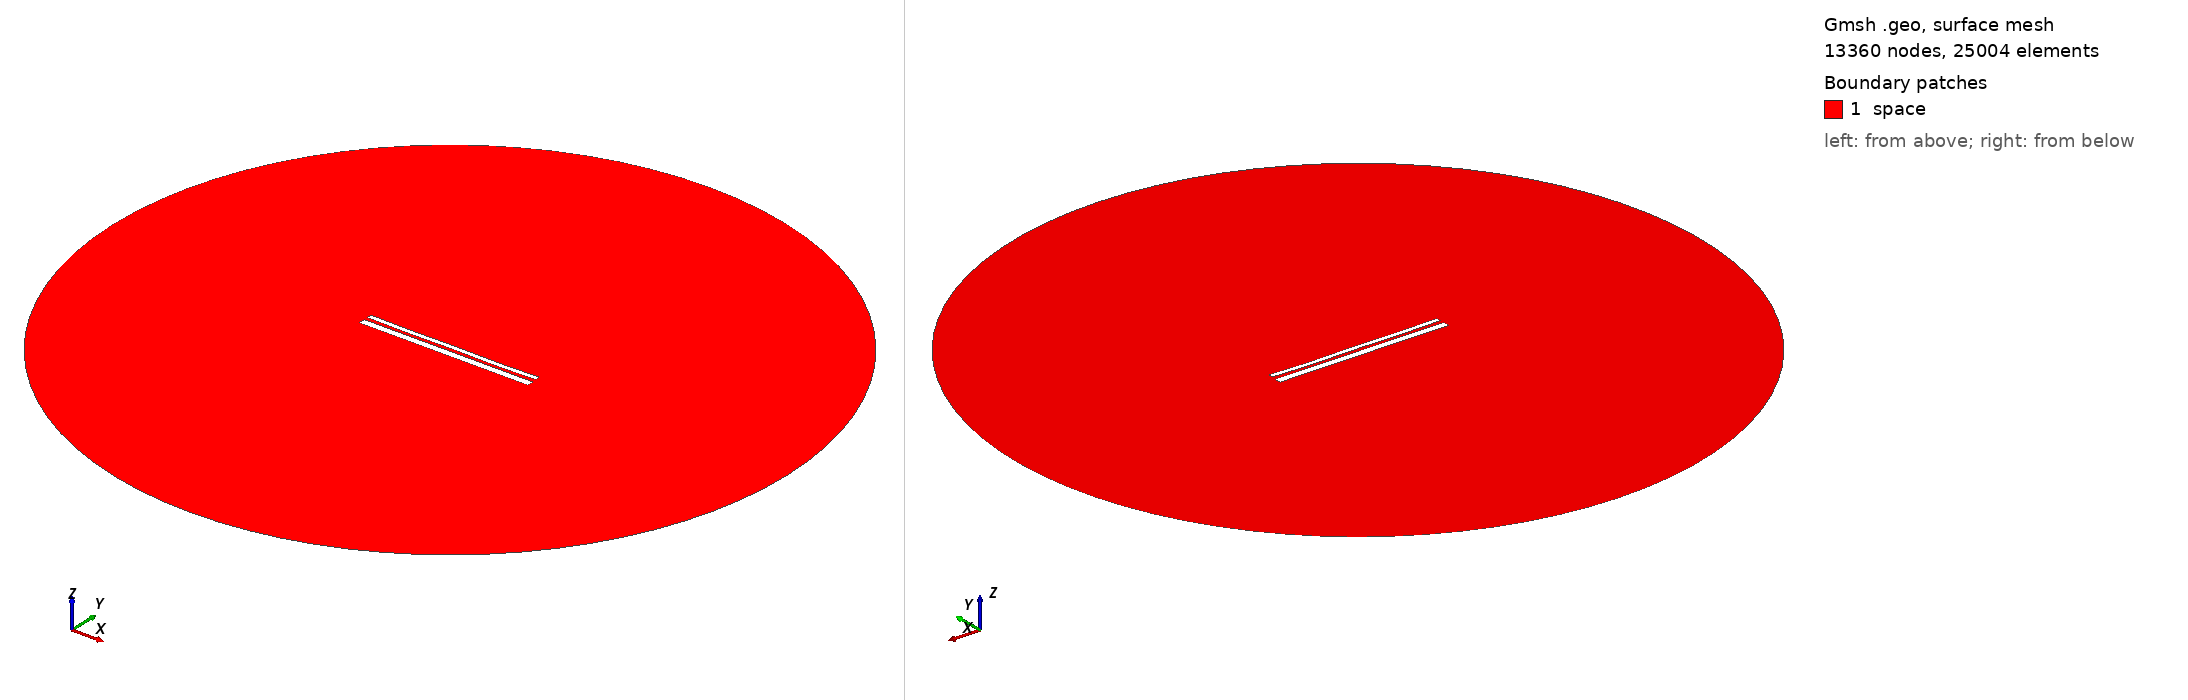

Gmsh geometry script, surface-meshed: 13360 nodes, 25004 surface elements. Boundary patches (legend numbers): 1 space. Left view from above one corner, right view from below the opposite corner. Legend entries are the model's physical surfaces. The drawing asked Gmsh for element sizes between 1% and 20% of the model's largest extent; the script's own settings can give other sizes.

=== 13136.geo (drawn) ===
//---------------------------------------
// Geometry kernel
//---------------------------------------

SetFactory("OpenCASCADE");



//---------------------------------------
// Parameters of the geometry
//---------------------------------------

// Overetch of the upper plate
overetch = 0.5;

// Distance between the plates
distance = 1.75;

// Discretization over the x axis (for the deformation)
nx = 50; 

// Length of the plate
L = 100 - overetch; 

// Number of modes
n = 4; 

// 1st mode coefficient
coeff(1) = -0.15;
beta(1) = 0.596864 * 3.1415926535 / L;

// 2nd mode coefficient
coeff(2) = -0.15;
beta(2) = 1.49418 * 3.1415926535 / L;

// 3rd mode coefficient
coeff(3) = 0.0;
beta(3) = 2.50025 * 3.1415926535 / L;

// 4th mode coefficient
coeff(4) = -0.15;
beta(4) = 3.49999 * 3.1415926535 / L;



//---------------------------------------
// Upper plate (deformed rectangle)
//---------------------------------------

// Coordiantes of the upper plate
xmin = -50;
xmax = 50 - overetch;

// Height of the upper plate
yheight = 4 - 2 * overetch;

// Indexes of the points
UpperID[] = {};
LowerID[] = {};
LeftID[] = {};
RightID[] = {};

// Point index
p = 1;

// Horizontal edges
For i In {1:nx}
    x = xmin + (i-1)*(xmax - xmin)/(nx-1);

    y_bottom = distance / 2 + overetch;
    For j In {1:n}
        C = (Cosh(beta(j)*L) + Cos(beta(j)*L)) / (Sinh(beta(j)*L) + Sin(beta(j)*L));
        y_bottom  = y_bottom + coeff(j) * (Cosh(beta(j)*(x+50)) - Cos(beta(j)*(x+50)) - C * (Sinh(beta(j)*(x+50)) - Sin(beta(j)*(x+50))));
    EndFor

    y_top = y_bottom + yheight;

    Point(p) = {x, y_top, 0, 1.0};
    UpperID[i] = p;
    p = p + 1;

    Point(p) = {x, y_bottom, 0, 1.0};
    LowerID[i] = p;
    p = p + 1;
EndFor

// Create point lists
UpperPts[] = {}; LowerPts[] = {};
For i In {1:nx}
  UpperPts[] += {UpperID[i]};
  LowerPts[] += {LowerID[i]};
EndFor

// Build splines
Spline(1) = {UpperPts[]};
Spline(2) = {LowerPts[]};
Line(3) = {LowerPts[nx-1], UpperPts[nx-1]};
Line(4) = {LowerPts[0], UpperPts[0]};

// Build the plane surface
Curve Loop(1) = {2, 3, -1, -4};
Plane Surface(1) = {1};



//---------------------------------------
// Lower plate (rectangle)
//---------------------------------------

// Vertices
Point(1001) = {-50, -1, 0, 1.0};
Point(1002) = { 50, -1, 0, 1.0};
Point(1003) = { 50,  -5, 0, 1.0};
Point(1004) = {-50,  -5, 0, 1.0};

// Edges
Line(5) = {1001, 1002};
Line(6) = {1002, 1003};
Line(7) = {1003, 1004};
Line(8) = {1004, 1001};

// Plane surface
Line Loop(2) = {5, 6, 7, 8};
Plane Surface(2) = {2}; 



//---------------------------------------
// Outer (fictious) boundary
//---------------------------------------

// Points
Point(1005) = {0, 0, 0};       // Center
Point(1006) = {200, 0, 0};     // Start point
Point(1007) = {0, 200, 0};     // 90 degrees
Point(1008) = {-200, 0, 0};    // 180 degrees
Point(1009) = {0, -200, 0};    // 270 degrees

// Circle arcs (each needs start, center, end)
Circle(9) = {1006, 1005, 1007};
Circle(10) = {1007, 1005, 1008};
Circle(11) = {1008, 1005, 1009};
Circle(12) = {1009, 1005, 1006};

// Plane surface for the entire domain
Curve Loop(3) = {9, 10, 11, 12};
Surface(3) = {3};

// Subtract the plates from the whole domain to obtain the actual domain where we want to solve the equations
BooleanDifference{ Surface{3}; Delete; }{ Surface{1}; Surface{2}; Delete; }




//---------------------------------------
// Transfinite Lines/Curves
//---------------------------------------

// Set the number of points on the boundaries
r = 7;

// Plates
Transfinite Curve {1, 2} = 50*r Using Progression 1;
Transfinite Curve {3, 4} = 2*r Using Progression 1;
Transfinite Line {5, 7} = 50*r Using Progression 1;
Transfinite Line {6, 8} = 2*r Using Progression 1;

// Outer boundary
Transfinite Line {9, 10, 11, 12} = 20 Using Progression 1;



//---------------------------------------
// Physical groups
//---------------------------------------                

// Physical curves (boundaries)
Physical Line("force_segment", 10) = {2};
Physical Line("upper_plate", 11) = {1, 3, 4};
Physical Line("lower_plate", 12) = {5, 6, 7, 8};
Physical Line("boundary", 20) = {9, 10, 11, 12};

// Physical Surfaces
Physical Surface("space", 30) = {3};



//---------------------------------------
// 6. Generate the Mesh
//---------------------------------------

// 2D mesh generation
Mesh 2;
